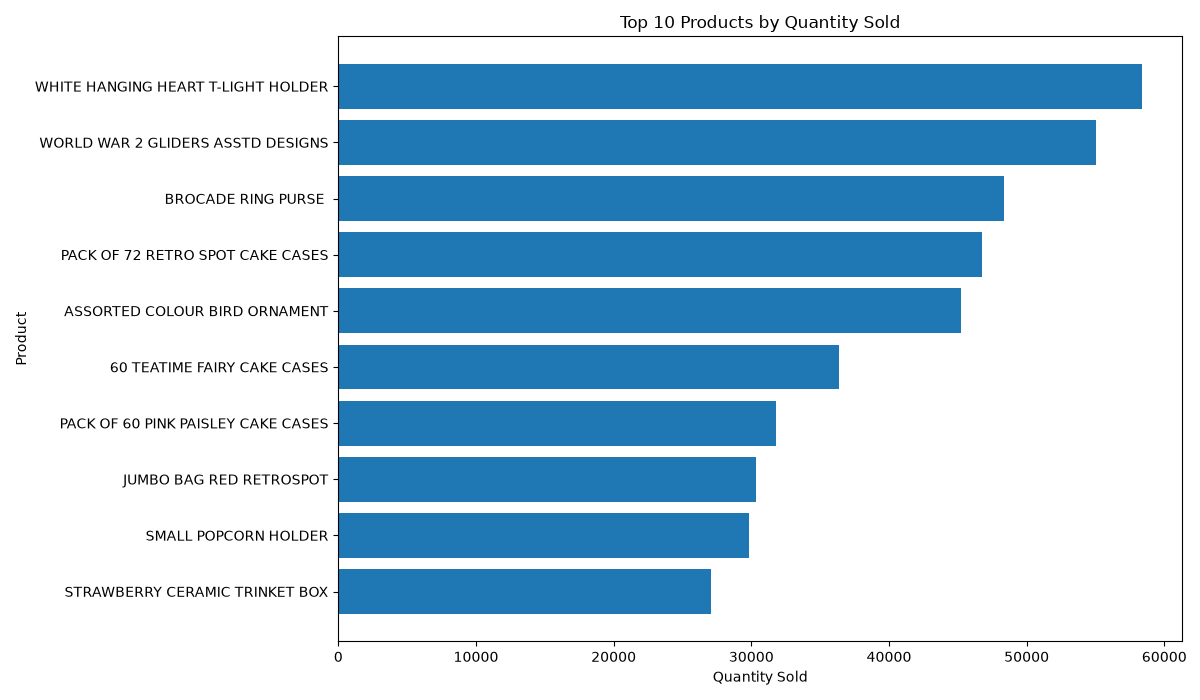

The data file committed next to this chart (first rows):
StockCode, Description, Total_Quantity, Total_Revenue, Average_Price, Transactions
85123A, WHITE HANGING HEART T-LIGHT HOLDER, 58387, 158306, 3.048, 3282
84077, WORLD WAR 2 GLIDERS ASSTD DESIGNS, 55058, 11384, 0.243, 503
17003, BROCADE RING PURSE, 48384, 8923, 0.2395, 231
21212, PACK OF 72 RETRO SPOT CAKE CASES, 46728, 24054, 0.6659, 1410
84879, ASSORTED COLOUR BIRD ORNAMENT, 45236, 72890, 1.994, 1413
84991, 60 TEATIME FAIRY CAKE CASES, 36348, 18151, 0.6518, 1336
21977, PACK OF 60 PINK PAISLEY CAKE CASES, 31805, 16187, 0.6906, 1155
85099B, JUMBO BAG RED RETROSPOT, 30329, 54369, 2.168, 1223
22197, SMALL POPCORN HOLDER, 29809, 27022, 1.014, 887
21232, STRAWBERRY CERAMIC TRINKET BOX, 27060, 34412, 1.465, 1640
